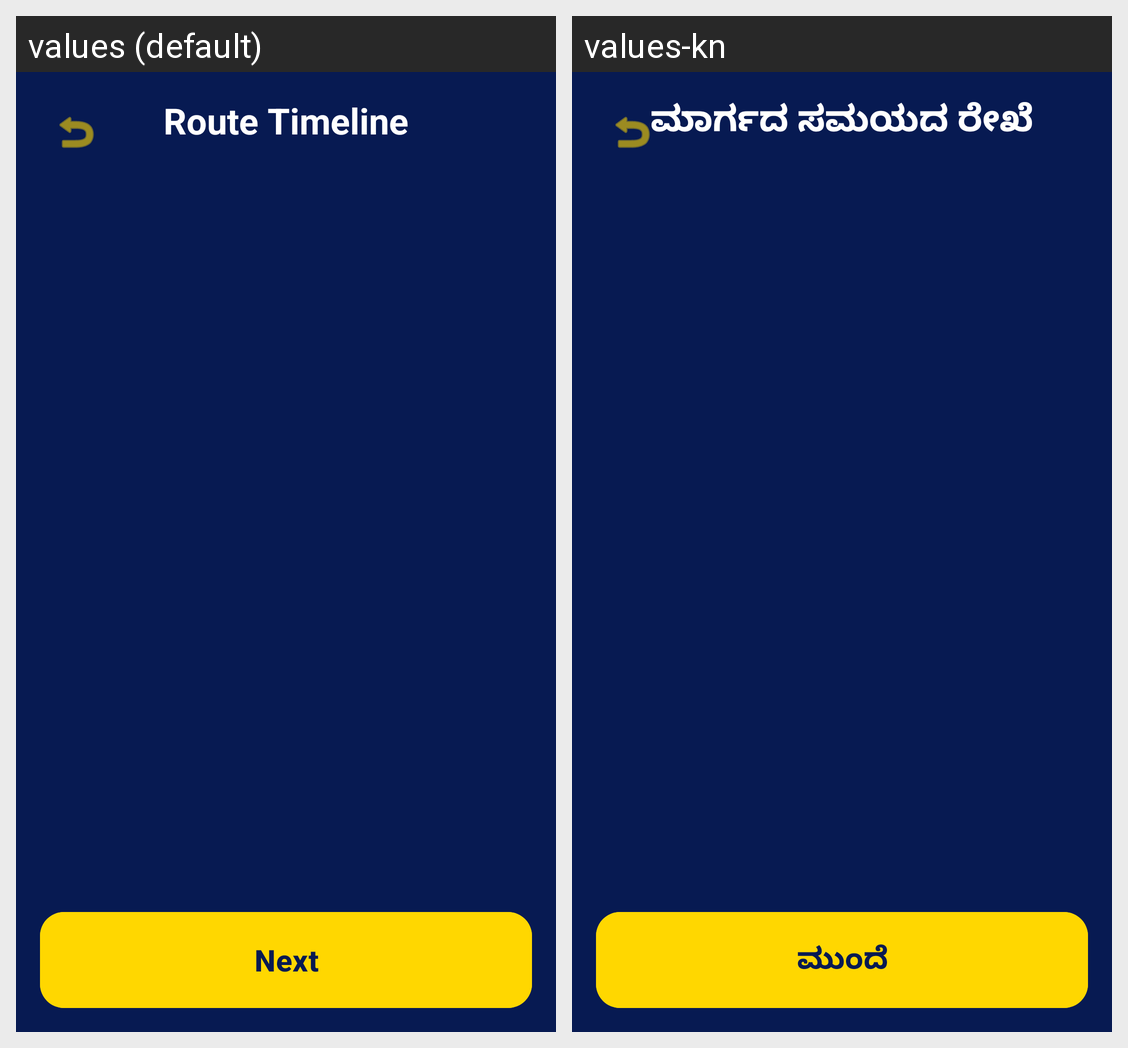

The Android screen above is rendered under two locales of the same app. Produce the string resources it draws, with the default and per-locale values.
Android screen res/layout/activity_route_timeline.xml rendered under 2 locales, left to right: values (default), values-kn. Device: Nexus 5 (rendered at 1080×1920; each locale shown at half size, 540×960, under a caption strip naming it); theme Theme.NammaPlatform.
Strings drawn on this screen, with the default value and each locale's value (text and hints the layout hard-codes, and strings that could not be matched under every locale, appear in the picture but are not listed):

route_timeline
  values: Route Timeline
  values-kn: ಮಾರ್ಗದ ಸಮಯದ ರೇಖೆ

next
  values: Next
  values-kn: ಮುಂದೆ
